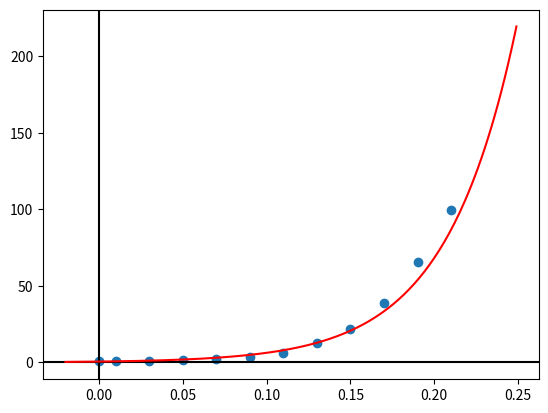

Recreate this plot in Python.
import numpy as np
import matplotlib.pyplot as plt
import math

a=[0,0.01,0.03,0.05,0.07,0.09,0.11,0.13,0.15,0.17,0.19,0.21]
b=[1,1.03,1.06,1.38,2.09,3.54,6.41,12.6,22.1,39.05,65.32,99.78]
a=np.array(a)
b=np.array(b)
z=np.array([np.log(i) for i in b])

def func(d):
    return a0*np.exp(a1*d)

def plot_graph():
    x = np.arange(-0.02, 0.25, 0.001)
    fig, ax = plt.subplots()
    ax.axhline(y=0, color='k')
    ax.axvline(x=0, color='k')
    plt.scatter(a,b)
    ax.plot(x,func(x),color='red')
    plt.show()

def linear(p,q):
    size=len(p)
    sum1=sum(p)
    sum2=sum(q)
    sum3=sum(p*p)
    sum4=sum(p*q)

    a2=((size*sum4)-(sum1*sum2))/((size*sum3)-(sum1**2))
    a1=(sum2/size)-(sum1/size)*a2
    v=math.exp(a1)

    return v,a2

#Main
a0,a1=linear(a,z)
print(a0)
print(a1)
print('y= '+str(a0)+'e^'+str(a1)+'x')
plot_graph()